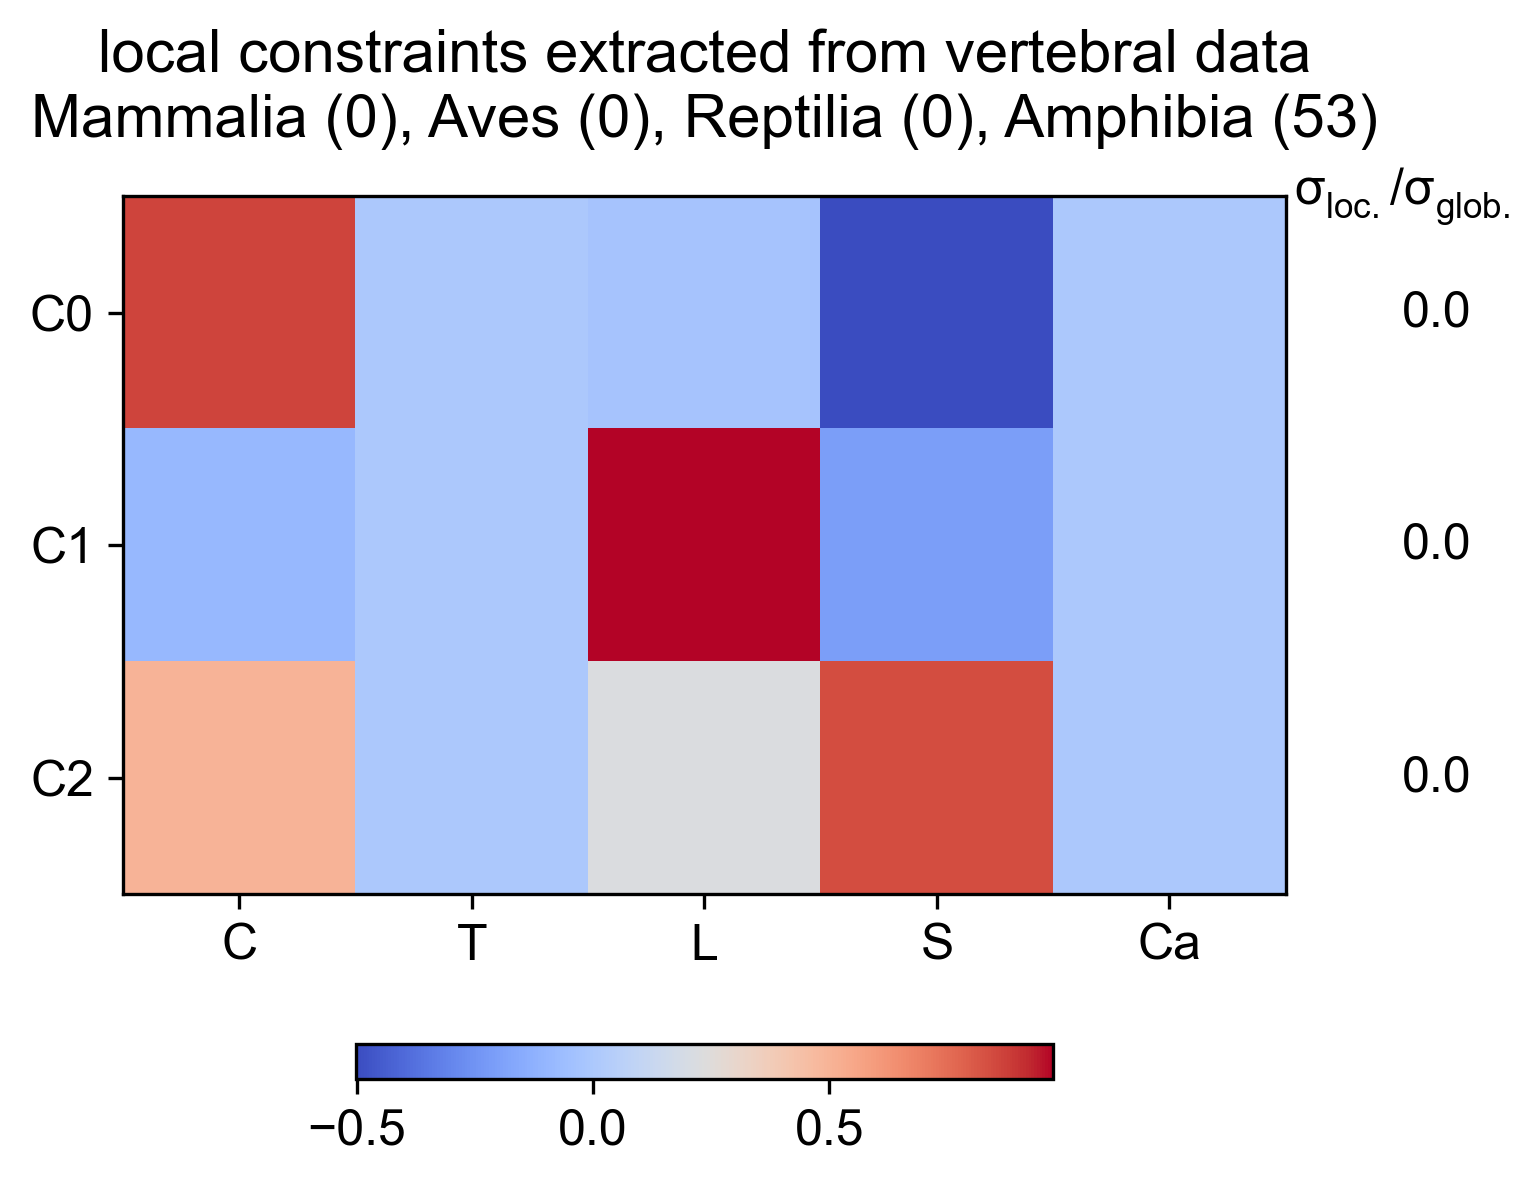

Source data for this figure (header and first rows):
Cervical, Thoracic, Lumbar, Sacral, Caudal, varianceRatio
0.8639, -9.458656081e-12, -0.02847, -0.5028, 1.586814014e-12, 6.426802675e-12
-0.08814, 1.385169757e-12, 0.9744, -0.2066, -1.821338219e-12, 1.007362792e-12
0.4958, -3.729683229e-12, 0.2228, 0.8393, 2.332967153e-12, 0
